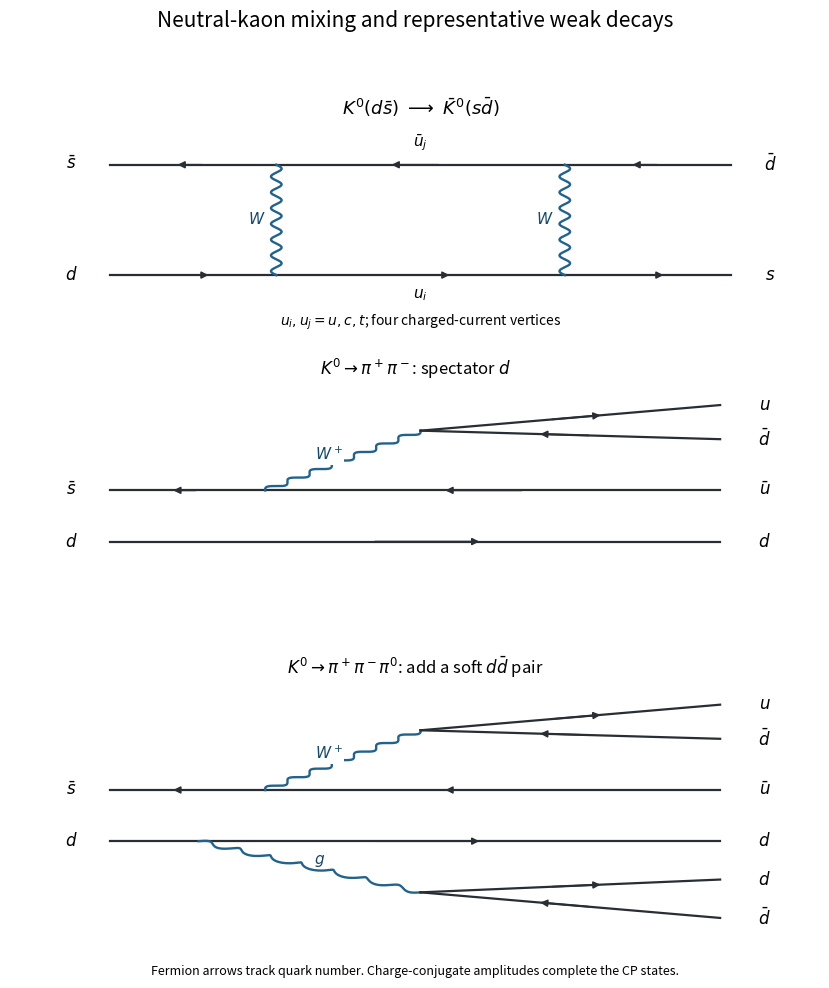

Generate this figure with matplotlib: (Note: this script raises an exception after producing the figure.)
"""Original solution figure; Python 3.14, NumPy 2.3.5, Matplotlib 3.10.7.

Dependencies are declared in the repository pyproject.toml. The only output is
this script's PNG basename in the caller's current working directory.
"""
from pathlib import Path
import matplotlib
matplotlib.use("Agg")
import matplotlib.pyplot as plt
import numpy as np


def line(ax, a, b, kind="fermion", reverse=False, label=None):
    a,b=np.asarray(a,dtype=float),np.asarray(b,dtype=float)
    d=b-a; n=np.array([-d[1],d[0]])/np.linalg.norm(d)
    if kind in ("wave","gluon"):
        t=np.linspace(0,1,300)
        phase=14*np.pi*t
        z=a[:,None]+d[:,None]*t+0.048*n[:,None]*np.sin(phase)
        if kind=="gluon":
            z+=0.035*(d/np.linalg.norm(d))[:,None]*(np.cos(phase)-1)*np.sin(np.pi*t)
        ax.plot(*z,color="#23628a",lw=1.7)
    else:
        ax.plot([a[0],b[0]],[a[1],b[1]],color="#282e33",lw=1.6)
        if kind=="fermion":
            v,w=(b,a) if reverse else (a,b)
            ax.annotate("",xy=v+.61*(w-v),xytext=v+.43*(w-v),
                        arrowprops=dict(arrowstyle="-|>",color="#282e33",lw=1.25))
    if label:
        pos=(a+b)/2+.18*n
        ax.text(*pos,label,ha="center",va="center",fontsize=11,color="#164866",
                bbox=dict(facecolor="white",edgecolor="none",pad=.5))


def txt(ax,x,y,s,size=12,**kw):
    ax.text(x,y,s,ha="center",va="center",fontsize=size,**kw)


def setup(ax,xlim=(-.2,7.1),ylim=(-1,3.7)):
    ax.set_xlim(*xlim);ax.set_ylim(*ylim);ax.axis("off")


def dot(ax,*v):
    ax.plot(*v,"o",color="#282e33",ms=3)


def save(fig):
    fig.savefig(Path.cwd()/Path(__file__).with_suffix(".png").name,
                dpi=130,facecolor="white",transparent=False)
    plt.close(fig)


def main():
    fig,axes=plt.subplots(3,1,figsize=(8.4,10.0))
    ax=axes[0]
    for y,lab1,lab2,rev in [(2.1,r"$\bar s$",r"$\bar d$",True),(.1,r"$d$",r"$s$",False)]:
        line(ax,(.7,y),(2.2,y),reverse=rev)
        line(ax,(2.2,y),(4.8,y),reverse=rev)
        line(ax,(4.8,y),(6.3,y),reverse=rev)
        txt(ax,.35,y,lab1);txt(ax,6.65,y,lab2)
    line(ax,(2.2,.1),(2.2,2.1),"wave",label=r"$W$")
    line(ax,(4.8,.1),(4.8,2.1),"wave",label=r"$W$")
    txt(ax,3.5,2.5,r"$\bar u_j$",11);txt(ax,3.5,-.25,r"$u_i$",11)
    txt(ax,3.5,3.15,r"$K^0(d\bar s)\ \longrightarrow\ \bar K^0(s\bar d)$",13)
    txt(ax,3.5,-.75,r"$u_i,u_j=u,c,t$; four charged-current vertices",10)
    setup(ax,ylim=(-1.0,3.6))
    for ax,three in zip(axes[1:],[False,True]):
        line(ax,(.7,1.1),(2.1,1.1),reverse=True)
        line(ax,(2.1,1.1),(6.2,1.1),reverse=True)
        line(ax,(.7,-.1),(6.2,-.1))
        line(ax,(2.1,1.1),(3.5,2.5),"wave",label=r"$W^+$")
        line(ax,(3.5,2.5),(6.2,3.1))
        line(ax,(3.5,2.5),(6.2,2.3),reverse=True)
        for x,y,s in [(.35,1.1,r"$\bar s$"),(.35,-.1,r"$d$"),(6.6,3.1,r"$u$"),(6.6,2.3,r"$\bar d$"),(6.6,1.1,r"$\bar u$"),(6.6,-.1,r"$d$")]:txt(ax,x,y,s)
        if three:
            line(ax,(1.5,-.1),(3.5,-1.3),"gluon",label=r"$g$")
            line(ax,(3.5,-1.3),(6.2,-1.0))
            line(ax,(3.5,-1.3),(6.2,-1.9),reverse=True)
            txt(ax,6.6,-1.0,r"$d$");txt(ax,6.6,-1.9,r"$\bar d$")
        setup(ax,ylim=(-2.3,3.65))
        ax.set_title(r"$K^0\to\pi^+\pi^-\pi^0$: add a soft $d\bar d$ pair" if three else r"$K^0\to\pi^+\pi^-$: spectator $d$",fontsize=12,pad=5)
    fig.suptitle("Neutral-kaon mixing and representative weak decays",fontsize=15)
    fig.text(.5,.015,"Fermion arrows track quark number. Charge-conjugate amplitudes complete the CP states.",ha="center",fontsize=9)
    fig.tight_layout(rect=(0,.04,1,.96),h_pad=1.4);save(fig)

if __name__=="__main__":main()
